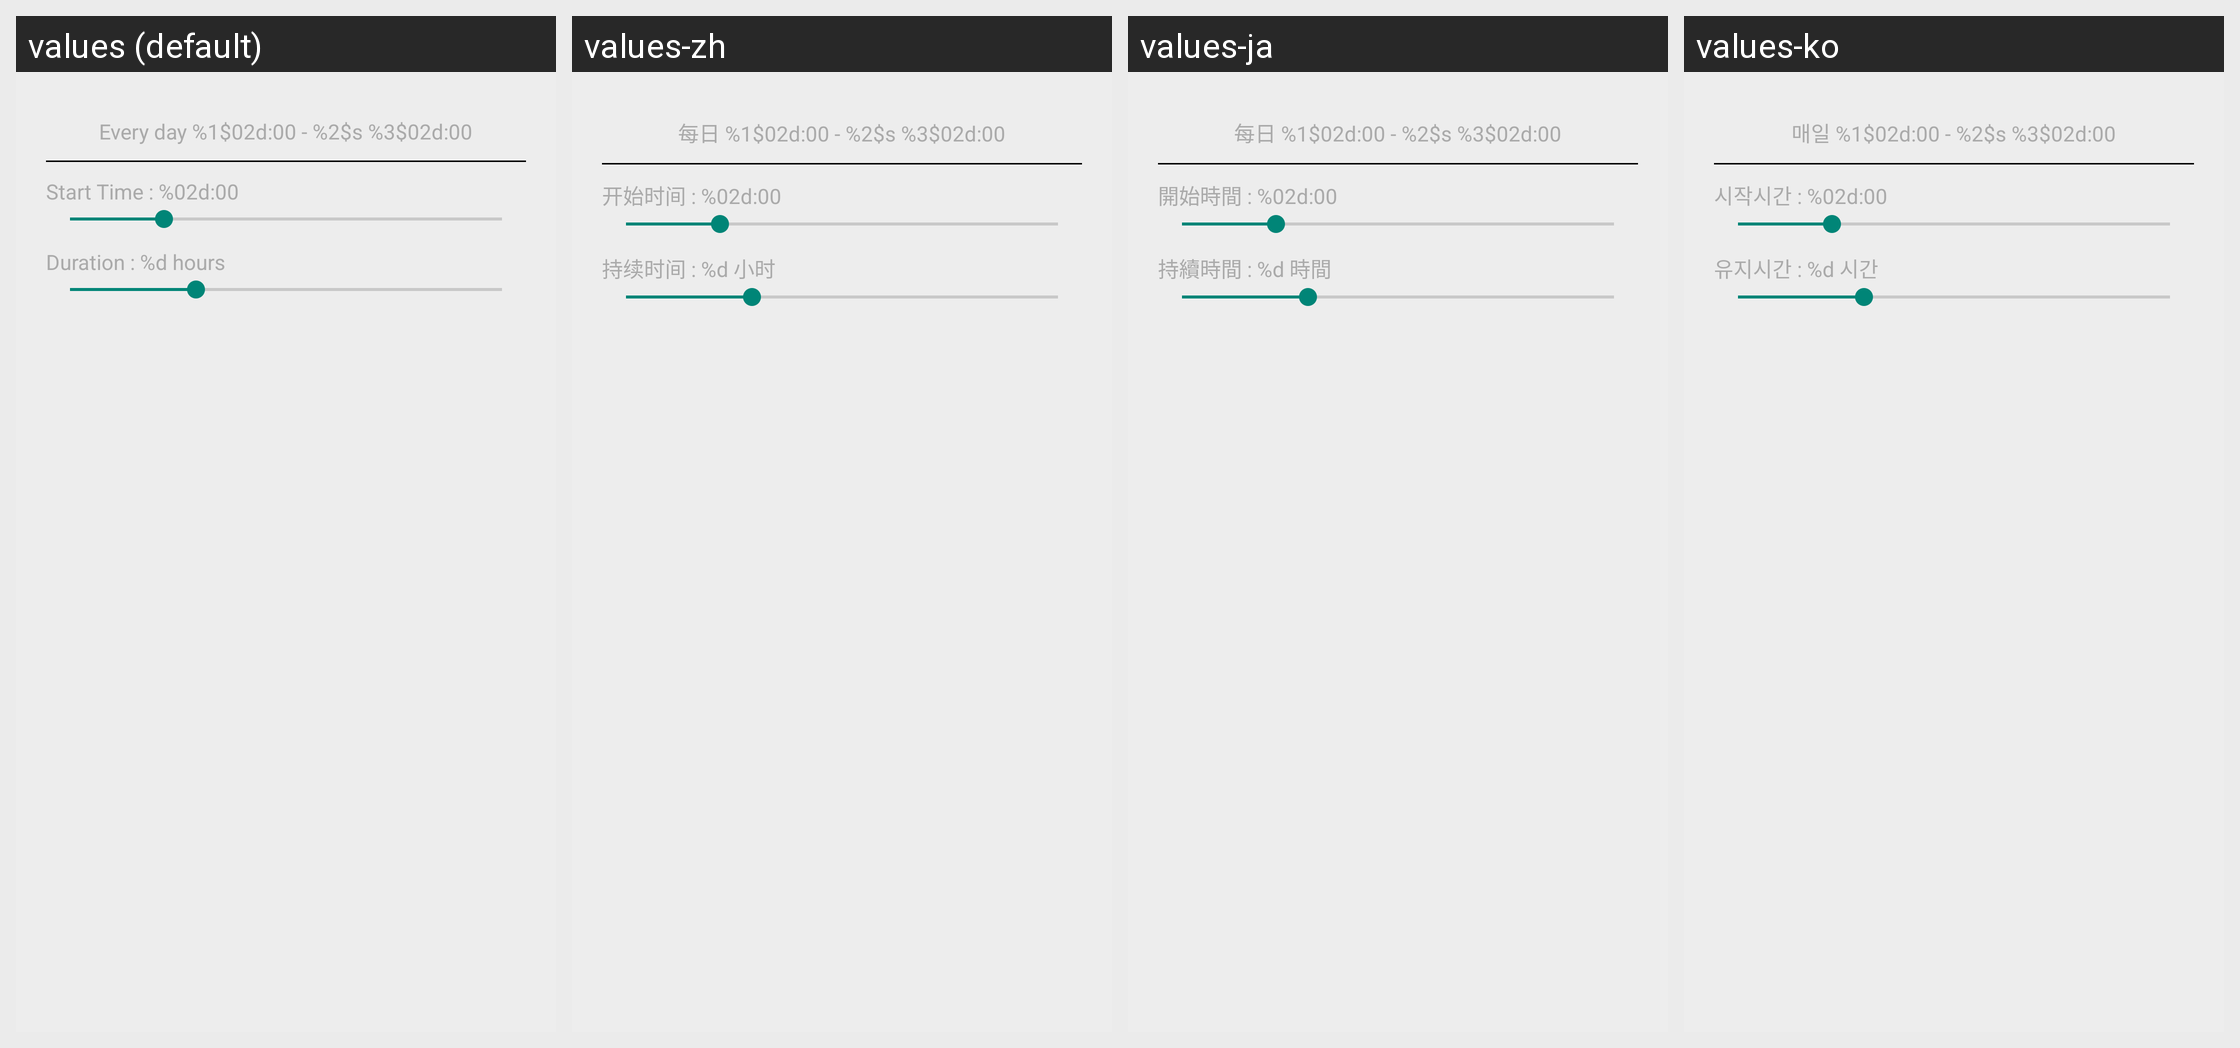

The Android screen above is rendered under several locales of the same app. Produce the string resources it draws, with the default and per-locale values.
Android screen res/layout/activity_setting_general_time.xml rendered under 4 locales, left to right: values (default), values-zh, values-ja, values-ko. Device: Nexus 5 (rendered at 1080×1920; each locale shown at half size, 540×960, under a caption strip naming it); theme Theme.Yellow_light.
Strings drawn on this screen, with the default value and each locale's value (text and hints the layout hard-codes, and strings that could not be matched under every locale, appear in the picture but are not listed):

not_interrupt_time_result
  values: Every day %1$02d:00 - %2$s %3$02d:00
  values-zh: 每日 %1$02d:00 - %2$s %3$02d:00
  values-ja: 每日 %1$02d:00 - %2$s %3$02d:00
  values-ko: 매일 %1$02d:00 - %2$s %3$02d:00

not_interrupt_start
  values: Start Time : %02d:00
  values-zh: 开始时间 : %02d:00
  values-ja: 開始時間 : %02d:00
  values-ko: 시작시간 : %02d:00

not_interrupt_duration
  values: Duration : %d hours
  values-zh: 持续时间 : %d 小时
  values-ja: 持續時間 : %d 時間
  values-ko: 유지시간 : %d 시간
